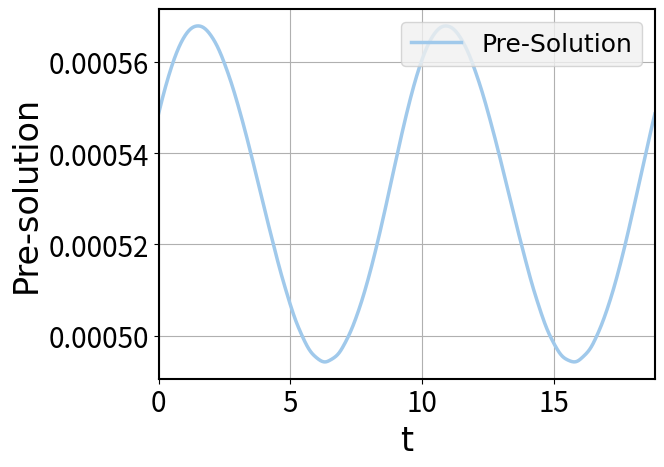
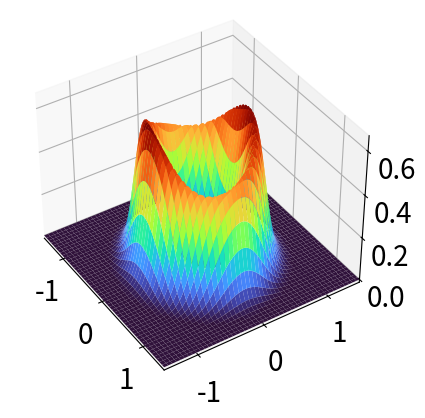

Generate these figures, in order, with matplotlib:
import numpy as np
import matplotlib.pyplot as plt
from scipy.integrate import solve_ivp
from scipy.linalg import qr, solve_continuous_lyapunov


def gaussian_land_dim2(V, Sigma, cycle, phi, range_1, range_2, num):
    """
    V: n*2 projection matrix
    Sigma: n*n*(time steps) covariance matrix set
    cycle: (time steps)*n limit cycle time series
    phi: (time steps,) pre-solution
    range_1/range_2: [min, max]
    num: grid resolution
    """

    def gauss(A, x, y):
        return A[0, 0] * x**2 + A[1, 1] * y**2 + 2 * A[0, 1] * x * y

    sigma0_proj = np.zeros((2, 2, len(phi)), dtype=float)
    mu_proj = np.zeros((len(phi), 2), dtype=float)

    for i in range(len(phi)):
        mu_proj[i, :] = (V.T @ cycle[i, :].reshape(-1, 1)).ravel()
        sigma0_proj[:, :, i] = V.T @ Sigma[:, :, i] @ V

    mesh_1, mesh_2 = np.meshgrid(
        np.linspace(range_1[0], range_1[1], num),
        np.linspace(range_2[0], range_2[1], num),
    )

    P_DDGA = np.zeros((num, num), dtype=float)

    for k in range(len(phi)):
        sig = sigma0_proj[:, :, k]
        inv_cov = np.linalg.inv(sig)

        cons1 = 1.0 / np.sqrt((2 * np.pi) ** 2 * np.linalg.det(sig))
        cons2 = np.exp(-0.5)

        Z = cons1 * (cons2 ** gauss(
            inv_cov,
            mesh_1 - mu_proj[k, 0],
            mesh_2 - mu_proj[k, 1],
        ))
        P_DDGA = P_DDGA + Z * phi[k]

    return P_DDGA, mesh_1, mesh_2


def drift_f(_, x, lam, m1, m2):
    x1, x2 = x
    return np.array([
        lam * x1 - x2
        + lam * m1 * x1**3
        + (m2 - m1 + m1 * m2) * x1**2 * x2
        + lam * m1 * m2 * x1 * x2**2
        + m2 * x2**3,
        x1 + lam * x2
        - x1**3
        + lam * m1 * x1**2 * x2
        + (m1 * m2 - m1 - 1) * x1 * x2**2
        + lam * m1 * m2 * x2**3,
    ], dtype=float)


def jacobian_f(x, lam, m1, m2):
    x1, x2 = x
    return np.array([
        [
            lam + 3 * lam * m1 * x1**2
            + 2 * (m2 - m1 + m1 * m2) * x1 * x2
            + lam * m1 * m2 * x2**2,
            -1
            + (m2 - m1 + m1 * m2) * x1**2
            + 2 * lam * m1 * m2 * x1 * x2
            + 3 * m2 * x2**2,
        ],
        [
            1
            - 3 * x1**2
            + 2 * lam * m1 * x1 * x2
            + (m1 * m2 - m1 - 1) * x2**2,
            lam
            + lam * m1 * x1**2
            + 2 * (m1 * m2 - m1 - 1) * x1 * x2
            + 3 * lam * m1 * m2 * x2**2,
        ],
    ], dtype=float)


def main():
    # ============================================================
    # Parameter Setting
    # ============================================================
    dim = 2
    D = 0.1

    lam = 2.0
    m1 = -1.5
    m2 = 1.5

    dt = 0.01
    steps = int(2e4)
    time = dt * np.arange(1, steps + 1)

    # ============================================================
    # Find the limit cycle
    # ============================================================
    x_init = np.array([1.0, 0.0], dtype=float)

    sol = solve_ivp(
        fun=lambda t, x: drift_f(t, x, lam, m1, m2),
        t_span=(time[0], time[-1]),
        y0=x_init,
        t_eval=time,
        method="RK45",
    )
    path = sol.y.T

    Force_origin = np.zeros((steps, dim), dtype=float)
    for i in range(steps):
        Force_origin[i, :] = drift_f(0.0, path[i, :], lam, m1, m2)

    cen_path = path - path[-1, :]
    dis_path = np.linalg.norm(cen_path, axis=1)

    thres_force = np.max(np.linalg.norm(Force_origin, axis=1))

    start_idx = int(0.3 * steps)
    near_points = np.where(dis_path[start_idx:] < 3 * thres_force * dt)[0]
    period_time = np.zeros(max(len(near_points) - 1, 0), dtype=int)

    for i in range(len(near_points) - 1):
        if near_points[i + 1] - near_points[i] != 1:
            period_time[i] = near_points[i]

    period_time = period_time[period_time != 0]
    if len(period_time) < 2:
        raise RuntimeError("Failed to detect the period. Try increasing steps or changing parameters.")

    Period = np.mean(np.diff(period_time)) * dt
    print(f"Estimated period = {Period:.6f}")

    t_cycle = np.arange(0.0, Period + dt, dt)
    sol_cycle = solve_ivp(
        fun=lambda t, x: drift_f(t, x, lam, m1, m2),
        t_span=(t_cycle[0], t_cycle[-1]),
        y0=path[-1, :],
        t_eval=t_cycle,
        method="RK45",
    )

    Limit_cycle = sol_cycle.y.T
    len_LC = len(Limit_cycle)

    Force_LC = np.zeros((len_LC, dim), dtype=float)
    Jacobian_LC = np.zeros((len_LC, dim, dim), dtype=float)
    for i in range(len_LC):
        Force_LC[i, :] = drift_f(0.0, Limit_cycle[i, :], lam, m1, m2)
        Jacobian_LC[i, :, :] = jacobian_f(Limit_cycle[i, :], lam, m1, m2)

    # ============================================================
    # Pre-solution
    # ============================================================
    gs = np.linalg.norm(Force_LC, axis=1)
    int_gs2 = np.cumsum(gs * gs / len_LC * (len_LC * dt))
    int_exp = np.exp(-int_gs2 / D)
    int_whole = np.cumsum(gs * int_exp / D / len_LC * (len_LC * dt))

    C0 = (1 - int_exp[-1]) / int_whole[-1]
    pre_solution = (1.0 / int_exp) * (1 - C0 * int_whole)
    pre_solution = pre_solution / np.sum(pre_solution)

    fig1 = plt.figure()
    ax1 = fig1.add_subplot(111)
    ax1.plot(
        t_cycle,
        pre_solution,
        linewidth=2.5,
        color=(160 / 255, 201 / 255, 235 / 255),
        label="Pre-Solution",
    )
    ax1.set_xlim([0, Period])
    ax1.set_facecolor((1, 1, 1))
    ax1.tick_params(labelsize=20)
    for spine in ax1.spines.values():
        spine.set_linewidth(1.5)
    ax1.set_xlabel("t", fontname="Arial", fontsize=24)
    ax1.set_ylabel("Pre-solution", fontname="Arial", fontsize=24)
    lgd = ax1.legend(
        prop={"family": "Arial", "size": 18},
        loc="upper right",
        frameon=True,
    )
    lgd.get_frame().set_facecolor((240 / 255, 240 / 255, 240 / 255))
    fig1.patch.set_facecolor((1, 1, 1))
    ax1.grid(True)

    # ============================================================
    # Covariance
    # ============================================================
    Sigma_all = np.zeros((len_LC, dim, dim), dtype=float)
    Q_last_step = np.zeros((dim, dim), dtype=float)

    for i in range(len_LC):
        tan_vec = Force_LC[i, :].reshape(-1, 1) / np.linalg.norm(Force_LC[i, :], 2)
        Q = np.hstack([tan_vec, np.vstack([np.zeros((1, dim - 1)), np.eye(dim - 1)])])
        Q_this_step, _ = qr(Q, mode="economic")

        if i > 1:
            direction = np.sign(np.sum(Q_this_step[:, 1:] * Q_this_step[:, 1:], axis=0))
            direction[direction == 0] = 1
            Q_this_step[:, 1:] = Q_this_step[:, 1:] * direction

        Q_last_step = Q_this_step.copy()

        Jac_normal = Q_this_step[:, 1:].T @ Jacobian_LC[i, :, :] @ Q_this_step[:, 1:]

        # MATLAB lyap(A, Q): A X + X A^T + Q = 0
        # scipy solve_continuous_lyapunov(A, Q): A X + X A^T = -Q
        Sigma_normal = solve_continuous_lyapunov(
            Jac_normal,
            -2 * D * np.eye(dim - 1),
        )

        Sigma_all[i, :, :] = (
            Q_this_step[:, 1:] @ Sigma_normal @ Q_this_step[:, 1:].T
            + D * np.outer(Force_LC[i, :], Force_LC[i, :])
        )

    # ============================================================
    # Landscape from DDGA
    # ============================================================
    range_1 = [-1.5, 1.5]
    range_2 = [-1.5, 1.5]
    P_DDGA, mesh_1, mesh_2 = gaussian_land_dim2(
        np.eye(2),
        np.transpose(Sigma_all, (1, 2, 0)),
        Limit_cycle,
        pre_solution,
        range_1,
        range_2,
        300,
    )

    fig2 = plt.figure()
    ax2 = fig2.add_subplot(111, projection="3d")
    ax2.plot_surface(
        mesh_1,
        mesh_2,
        P_DDGA,
        cmap="turbo",
        linewidth=0,
        edgecolor="none",
        antialiased=True,
    )
    ax2.set_xlim(range_1)
    ax2.set_ylim(range_2)
    ax2.view_init(elev=39, azim=-33)
    ax2.tick_params(labelsize=20)
    ax2.set_box_aspect((1, 1, 0.8))

    plt.show()


if __name__ == "__main__":
    main()
